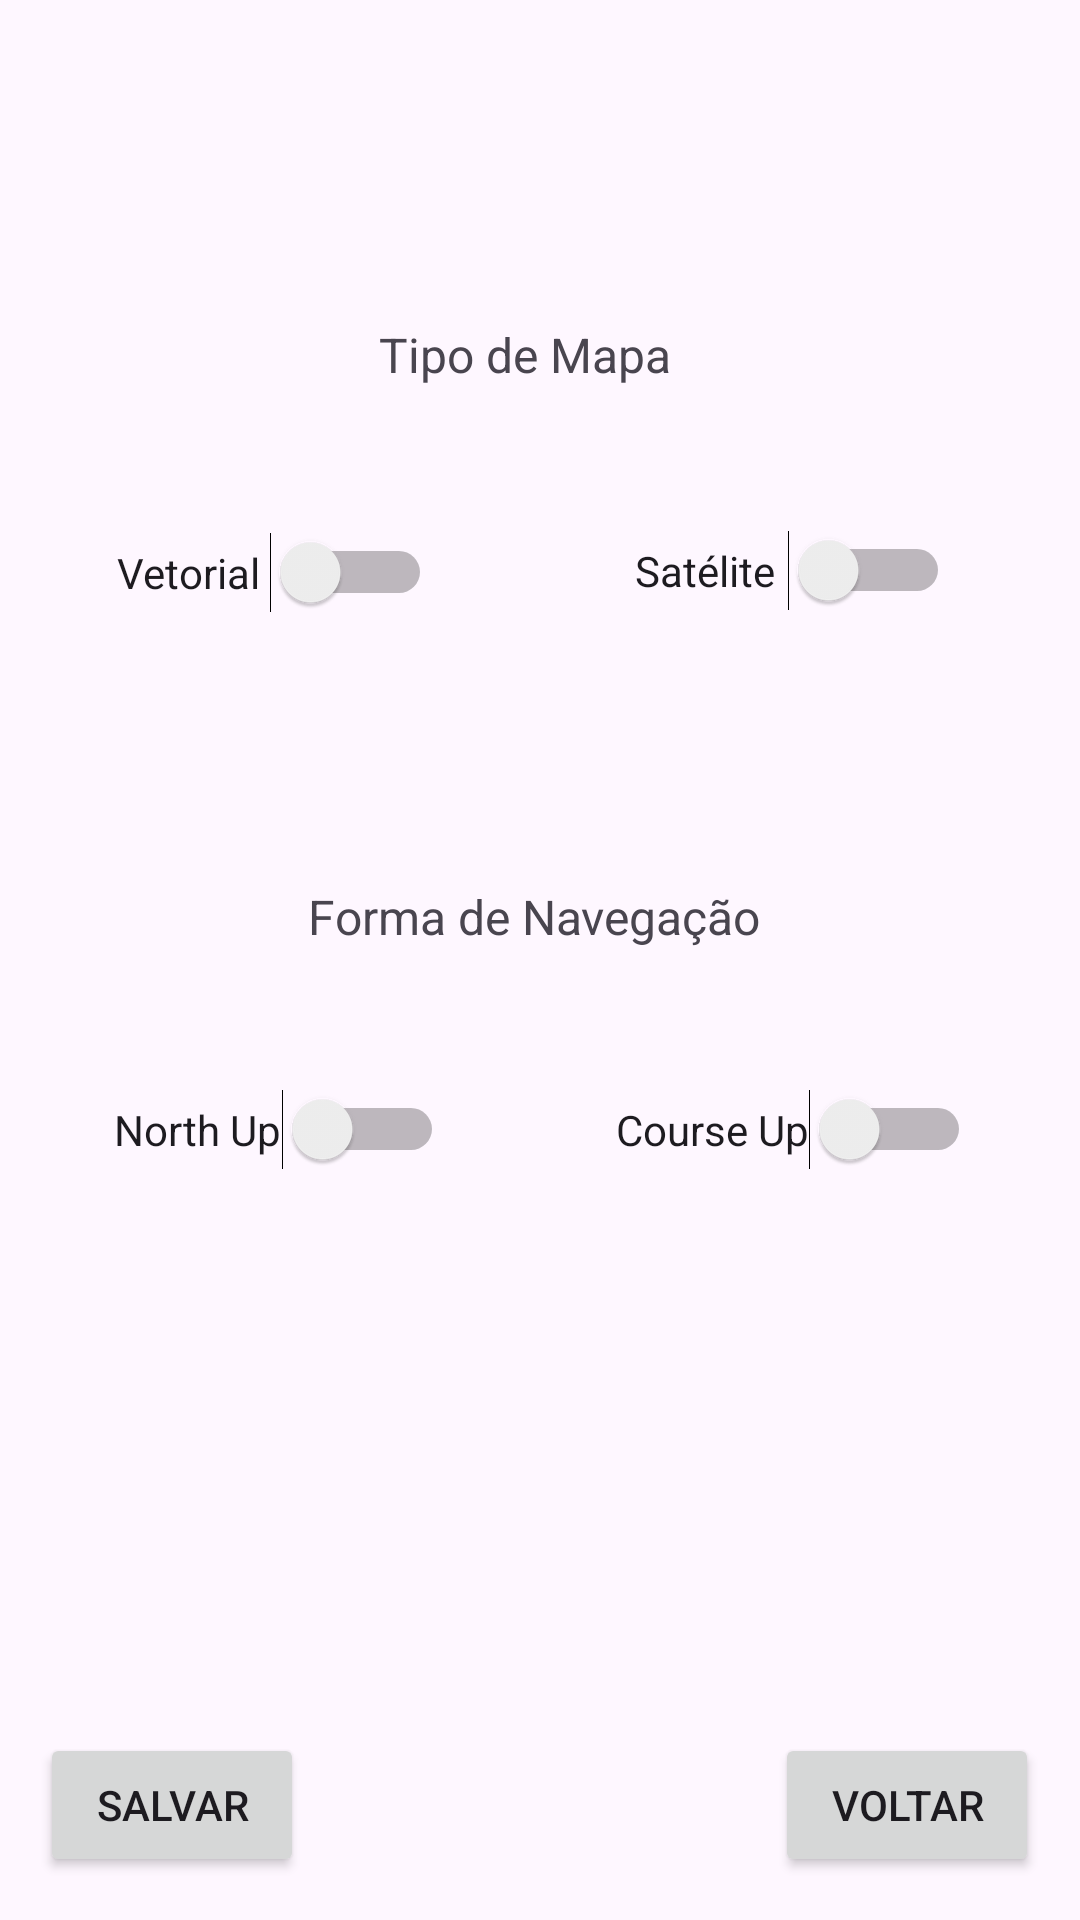

Android layout source for this screen:
<!-- AndroidManifest.xml: application theme Theme.MapaDeTrilhas -->
<!-- res/layout/activity_configuracao.xml -->
<?xml version="1.0" encoding="utf-8"?>
<androidx.constraintlayout.widget.ConstraintLayout xmlns:android="http://schemas.android.com/apk/res/android"
    xmlns:app="http://schemas.android.com/apk/res-auto"
    xmlns:tools="http://schemas.android.com/tools"
    android:id="@+id/main"
    android:layout_width="match_parent"
    android:layout_height="match_parent"
    tools:context=".ConfiguracaoActivity">

    <Button
        android:id="@+id/button_voltar_configuracao"
        android:layout_width="wrap_content"
        android:layout_height="wrap_content"
        android:text="@string/voltarConfiguracaoTelaMain_txt"
        app:layout_constraintBottom_toBottomOf="parent"
        app:layout_constraintEnd_toEndOf="parent"
        app:layout_constraintHorizontal_bias="0.95"
        app:layout_constraintStart_toStartOf="parent"
        app:layout_constraintTop_toTopOf="parent"
        app:layout_constraintVertical_bias="0.976" />

    <TextView
        android:id="@+id/textView2"
        android:layout_width="109dp"
        android:layout_height="37dp"
        android:text="@string/tipoMapa_txt"
        android:textSize="16sp"
        app:layout_constraintBottom_toBottomOf="parent"
        app:layout_constraintEnd_toEndOf="parent"
        app:layout_constraintHorizontal_bias="0.503"
        app:layout_constraintStart_toStartOf="parent"
        app:layout_constraintTop_toTopOf="parent"
        app:layout_constraintVertical_bias="0.178" />

    <Switch
        android:id="@+id/switch_vetorial"
        android:layout_width="105dp"
        android:layout_height="33dp"
        android:text="@string/marcadorVetorial_txt"
        app:layout_constraintBottom_toBottomOf="parent"
        app:layout_constraintEnd_toEndOf="parent"
        app:layout_constraintHorizontal_bias="0.153"
        app:layout_constraintStart_toStartOf="parent"
        app:layout_constraintTop_toTopOf="parent"
        app:layout_constraintVertical_bias="0.287" />

    <Switch
        android:id="@+id/switch_satelite"
        android:layout_width="105dp"
        android:layout_height="33dp"
        android:text="@string/marcadorSatelite_txt"
        app:layout_constraintBottom_toBottomOf="parent"
        app:layout_constraintEnd_toEndOf="parent"
        app:layout_constraintHorizontal_bias="0.83"
        app:layout_constraintStart_toStartOf="parent"
        app:layout_constraintTop_toTopOf="parent"
        app:layout_constraintVertical_bias="0.286" />

    <TextView
        android:id="@+id/textView3"
        android:layout_width="155dp"
        android:layout_height="26dp"
        android:text="@string/formaNavegacao_txt"
        android:textSize="16sp"
        app:layout_constraintBottom_toBottomOf="parent"
        app:layout_constraintEnd_toEndOf="parent"
        app:layout_constraintStart_toStartOf="parent"
        app:layout_constraintTop_toTopOf="parent"
        app:layout_constraintVertical_bias="0.48" />

    <Switch
        android:id="@+id/switch_northup"
        android:layout_width="wrap_content"
        android:layout_height="wrap_content"
        android:text="@string/marcadorNorthUp_txt"
        app:layout_constraintBottom_toBottomOf="parent"
        app:layout_constraintEnd_toEndOf="parent"
        app:layout_constraintHorizontal_bias="0.152"
        app:layout_constraintStart_toStartOf="parent"
        app:layout_constraintTop_toTopOf="parent"
        app:layout_constraintVertical_bias="0.592" />

    <Switch
        android:id="@+id/switch_courseup"
        android:layout_width="wrap_content"
        android:layout_height="wrap_content"
        android:text="@string/marcadorCourseUp_txt"
        app:layout_constraintBottom_toBottomOf="parent"
        app:layout_constraintEnd_toEndOf="parent"
        app:layout_constraintHorizontal_bias="0.849"
        app:layout_constraintStart_toStartOf="parent"
        app:layout_constraintTop_toTopOf="parent"
        app:layout_constraintVertical_bias="0.592" />

    <Button
        android:id="@+id/button_salvar"
        android:layout_width="wrap_content"
        android:layout_height="wrap_content"
        android:text="@string/salvarConfiguracao_txt"
        app:layout_constraintBottom_toBottomOf="parent"
        app:layout_constraintEnd_toEndOf="parent"
        app:layout_constraintHorizontal_bias="0.049"
        app:layout_constraintStart_toStartOf="parent"
        app:layout_constraintTop_toTopOf="parent"
        app:layout_constraintVertical_bias="0.976" />

</androidx.constraintlayout.widget.ConstraintLayout>
<!-- resources referenced by this layout -->
<resources>
  <string name="formaNavegacao_txt">Forma de Navegação</string>
  <string name="marcadorCourseUp_txt">Course Up</string>
  <string name="marcadorNorthUp_txt">North Up</string>
  <string name="marcadorSatelite_txt">Satélite</string>
  <string name="marcadorVetorial_txt">Vetorial</string>
  <string name="salvarConfiguracao_txt">Salvar</string>
  <string name="tipoMapa_txt">Tipo de Mapa</string>
  <string name="voltarConfiguracaoTelaMain_txt">Voltar</string>
  <style name="Theme.MapaDeTrilhas" parent="Base.Theme.MapaDeTrilhas" />
  <style name="Base.Theme.MapaDeTrilhas" parent="Theme.Material3.DayNight.NoActionBar">
          
          
      </style>
</resources>
